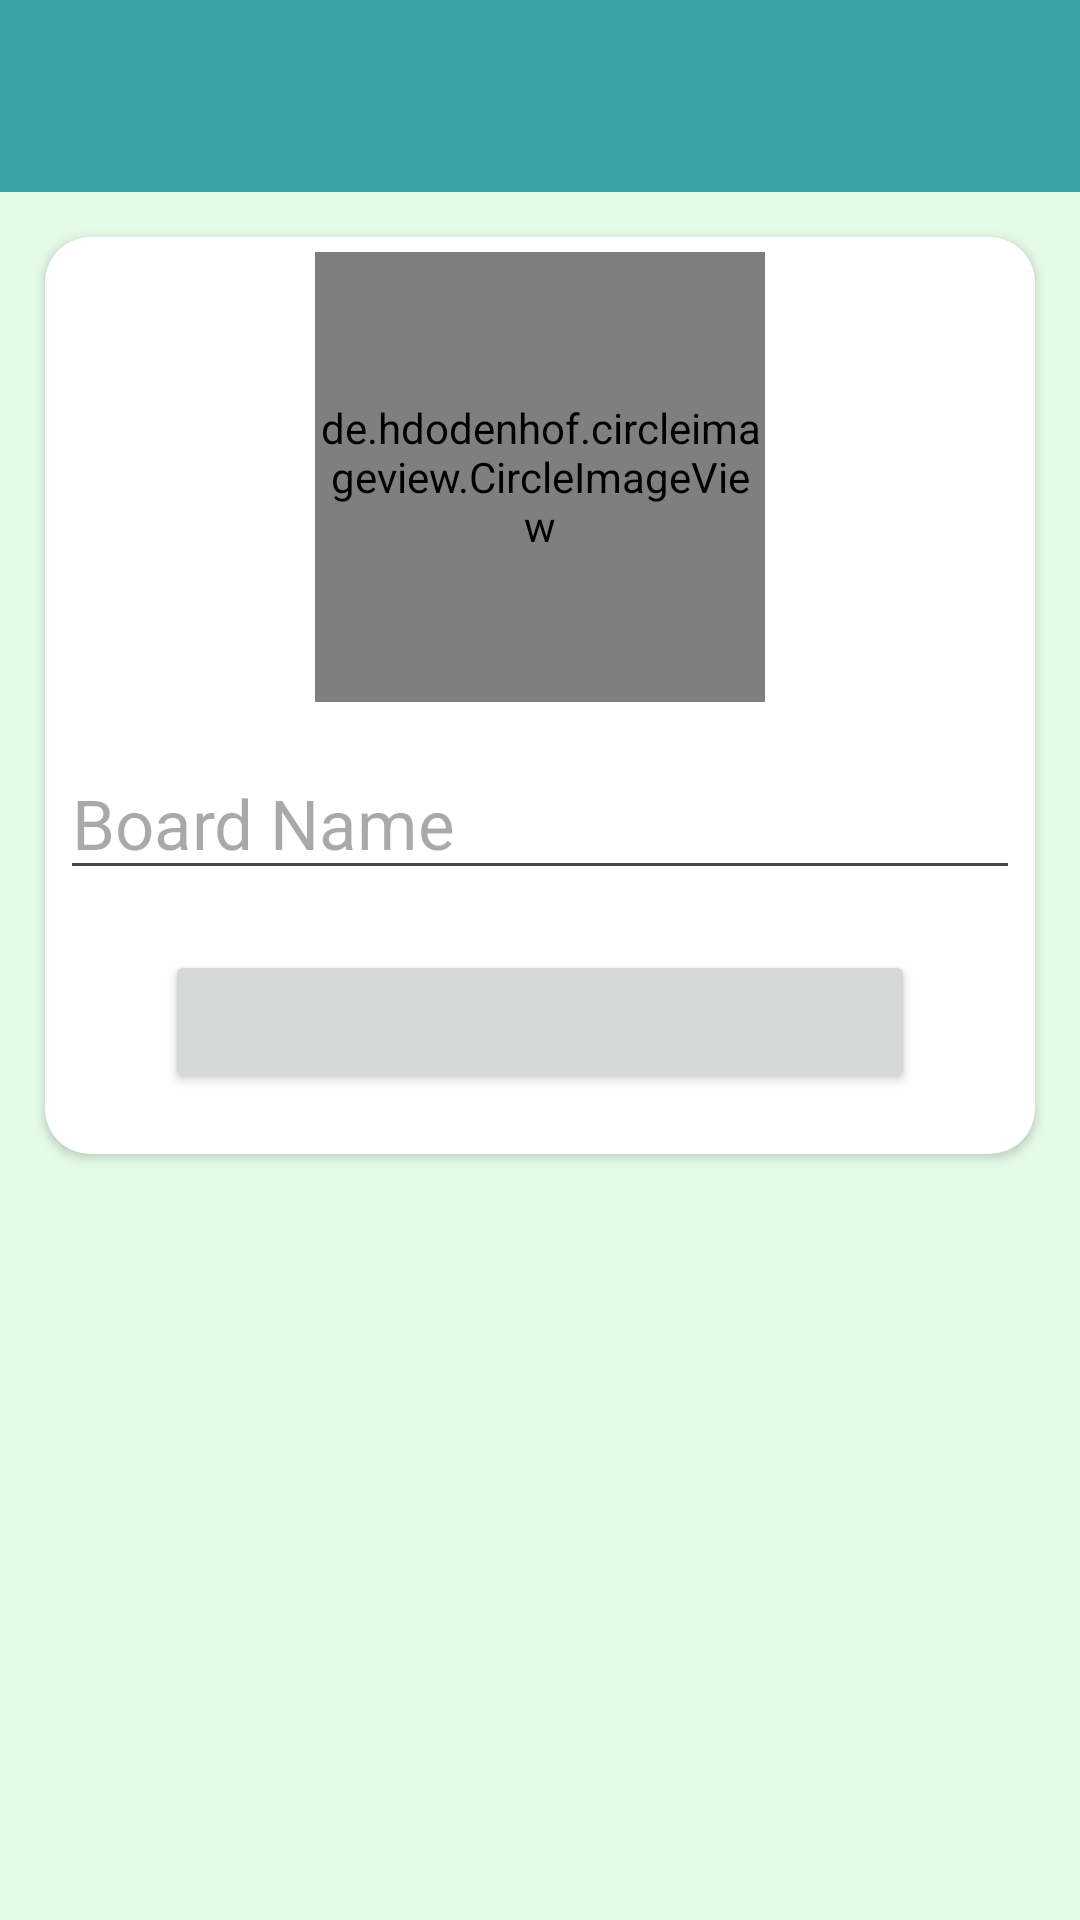

Here is an Android app screen rendered from its layout file. Give the layout XML and the strings, colors and styles it references.
<!-- AndroidManifest.xml: application theme Theme.PlanWeave -->
<!-- res/layout/activity_create_board.xml -->
<?xml version="1.0" encoding="utf-8"?>
<LinearLayout xmlns:android="http://schemas.android.com/apk/res/android"
    xmlns:app="http://schemas.android.com/apk/res-auto"
    xmlns:tools="http://schemas.android.com/tools"
    android:layout_width="match_parent"
    android:layout_height="match_parent"
    tools:context=".activities.CreateBoardActivity"
    android:orientation="vertical"
    android:background="@color/variant0">

    <com.google.android.material.appbar.AppBarLayout
        android:layout_width="match_parent"
        android:layout_height="wrap_content"
        android:theme="@style/AppBarOverLay"
        >

        <androidx.appcompat.widget.Toolbar
            android:id="@+id/tb_create_board_activity"
            android:layout_width="match_parent"
            android:layout_height="?attr/actionBarSize"
            android:background="@color/variant4"
            app:popupTheme="@style/PopupOverlay"
            />

    </com.google.android.material.appbar.AppBarLayout>
    
    <androidx.cardview.widget.CardView
        android:layout_width="match_parent"
        android:layout_height="wrap_content"
        app:cardCornerRadius="15dp"
        android:elevation="15dp"
        android:layout_margin="15dp">

        <LinearLayout
            android:layout_width="match_parent"
            android:layout_height="match_parent"
            android:orientation="vertical"
            android:gravity="center_horizontal"
            android:padding="5dp"
            >

            <de.hdodenhof.circleimageview.CircleImageView
                android:id="@+id/iv_board_image"
                android:layout_width="150dp"
                android:layout_height="150dp"
                android:src="#C3C3C3"
                />

            <EditText
                android:id="@+id/et_board_name"
                android:layout_width="match_parent"
                android:layout_height="wrap_content"
                android:hint="Board Name"
                android:textSize="23sp"
                android:layout_marginTop="15dp"
                tools:ignore="HardcodedText" />

            <FrameLayout
                android:id="@+id/fl_create"
                android:layout_width="wrap_content"
                android:layout_height="wrap_content"
                android:layout_marginTop="20dp"
                android:layout_marginBottom="15dp"
                >

                <Button
                    android:id="@+id/btn_create"
                    android:layout_width="250dp"
                    android:layout_height="match_parent"
                    android:foreground="@drawable/ripple_button_rounded" />

                <TextView
                    android:layout_width="wrap_content"
                    android:layout_height="wrap_content"
                    android:layout_gravity="center"
                    android:text="CREATE"
                    android:textSize="15sp"
                    android:textColor="@color/white"
                    android:textStyle="bold"
                    tools:ignore="HardcodedText" />

            </FrameLayout>

        </LinearLayout>

    </androidx.cardview.widget.CardView>

</LinearLayout>
<!-- resources referenced by this layout -->
<resources>
  <color name="variant0">#E5FAE7</color>
  <color name="variant4">#38A3A5</color>
  <color name="white">#FFFFFFFF</color>
  <!-- drawable ripple_button_rounded (drawable) -->
  <?xml version="1.0" encoding="utf-8"?>
  <ripple android:color="@color/variant3" xmlns:android="http://schemas.android.com/apk/res/android">
      <item android:id="@android:id/mask">
          <shape android:shape="rectangle">
              <corners android:radius="10dp" />
              <solid android:color="@color/variant3"/>
          </shape>
      </item>
      <item android:id="@android:id/background">
          <shape android:shape="rectangle">
              <gradient
                  android:angle="0"
                  android:startColor="@color/variant4"
                  android:endColor="@color/variant5"
                  android:type="linear"
                  />
              <corners android:radius="10dp" />
          </shape>
      </item>
  </ripple>
  <style name="AppBarOverLay" parent="ThemeOverlay.AppCompat.Dark.ActionBar" />
  <style name="PopupOverlay" parent="ThemeOverlay.AppCompat.Light" />
  <style name="Theme.PlanWeave" parent="Base.Theme.PlanWeave" />
  <color name="variant3">#57CC99</color>
  <color name="variant5">#22577A</color>
  <style name="Base.Theme.PlanWeave" parent="Theme.Material3.Light.NoActionBar">
          <item name="android:statusBarColor">@color/variant5</item>
      </style>
</resources>
